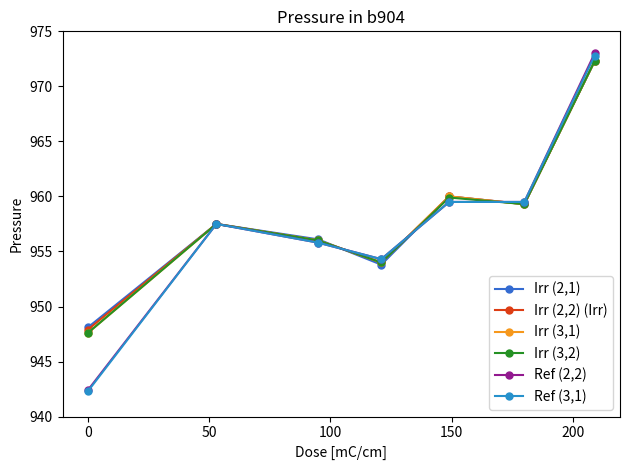

Write the Python code that produced this figure. (Note: this script raises an exception after producing the figure.)
#! /usr/bin/env python3
import os
import sys
import datetime
import numpy as np
import matplotlib.pyplot as plt

doses = [0, 53, 95, 121, 149, 180, 209]

#############################################
## Cluster Charge Pressure
p1 = [948.1, 957.5, 956.1, 953.8, 960, 959.3, 972.3] #irr(2,1)
p2 = [947.9, 957.5, 956, 954, 960, 959.3, 972.3] #irr(2,2) (irr)
p3 = [947.6, 957.5, 956, 954, 960, 959.3, 972.3] #irr(3,1)
p4 = [947.6, 957.5, 956, 954, 959.9, 959.3, 972.3] #irr(3,2)
p5 = [942.4, 957.5, 955.8, 954.3, 959.5, 959.5, 973] #ref(2,2)
p6 = [942.3, 957.5, 955.8, 954.3, 959.5, 959.5, 972.8] #ref(3,1)

fig, ax1 = plt.subplots()
ax1.set_title(r'Pressure in b904')

ax1.plot(doses, p1, color='#346BD1', linestyle='solid', marker='o', markersize=5., label='Irr (2,1)')
ax1.plot(doses, p2, color='#DD3D14', linestyle='solid', marker='o', markersize=5., label='Irr (2,2) (Irr)')
ax1.plot(doses, p3, color='#F6981C', linestyle='solid', marker='o', markersize=5., label='Irr (3,1)')
ax1.plot(doses, p4, color='#259124', linestyle='solid', marker='o', markersize=5., label='Irr (3,2)')
ax1.plot(doses, p5, color='#92198F', linestyle='solid', marker='o', markersize=5., label='Ref (2,2)')
ax1.plot(doses, p6, color='#2691CC', linestyle='solid', marker='o', markersize=5., label='Ref (3,1)')

ax1.set_xlabel('Dose [mC/cm]')
ax1.set_ylabel('Pressure', color='black')
ax1.tick_params('y', colors='black')
ax1.set_ylim(940, 975)

ax1.legend(loc='lower right')

fig.tight_layout()
#plt.show()
fig.savefig("Plots/weather_CC_ch5.pdf")
del fig, ax1, p1, p2, p3, p4, p5, p6

#############################################
## StS Humidity
hum1 = [19, 44, 36, 48, 32, 28, 35]

#fig, ax1 = plt.subplots()
fig = plt.figure(figsize=(7,2.5))
ax1 = plt.subplot(1,1,1)

ax1.set_title(r'Humidity in b904')
ax1.plot(doses, hum1, color='blue', linestyle='solid', marker='o', markersize=5.)
ax1.set_xlabel('Dose [mC/cm]')
ax1.set_ylabel('Humidity', color='black')
ax1.tick_params('y', colors='black')
ax1.set_ylim(10, 50)

#ax1.legend(loc='lower right')

fig.tight_layout()
#plt.show()
fig.savefig("Plots/weather_StS_ch5.pdf")
del fig, ax1, hum1

#############################################
## Dark Current, Irr Layer
hum1 = [29, 31, 42.5, 35, 33, 38.5, 25]
p1 = [948.3, 959.5, 959, 957.5, 959.4, 960.8, 966.2]

#fig, ax1 = plt.subplots()
fig = plt.figure(figsize=(7,2.5))
ax1 = plt.subplot(1,1,1)
#ax1.set_title(r'Dark Current Irr. Layer')

ax1.plot(doses, hum1, color='blue', linestyle='solid', marker='o', markersize=5.)
ax1.set_xlabel('Dose [mC/cm]')
ax1.set_ylabel('Humidity', color='b')
ax1.tick_params('y', colors='b')
ax1.set_ylim(20, 45)

ax2 = ax1.twinx()
ax2.plot(doses, p1, color='#e68a00', linestyle='solid', marker='o', markersize=5.)
ax2.set_ylabel('Pressure', color='#e68a00')
ax2.tick_params('y', colors='#e68a00')
ax2.set_ylim(945, 970)

fig.tight_layout()
#plt.show()
fig.savefig("Plots/weather_DC_Irr_ch5.pdf")
del fig, ax1, ax2, hum1, p1

#############################################
## Dark Current, Ref Layer
hum1 = [29, 42.5, 36.5, 35.5, 35, 44.5, 23]
p1 = [947.7, 960.5, 957.1, 957.9, 954.4, 960.1, 965.8]

#fig, ax1 = plt.subplots()
fig = plt.figure(figsize=(7,2.5))
ax1 = plt.subplot(1,1,1)
#ax1.set_title(r'Dark Current Ref. Layer')

ax1.plot(doses, hum1, color='blue', linestyle='solid', marker='o', markersize=5.)
ax1.set_xlabel('Dose [mC/cm]')
ax1.set_ylabel('Humidity', color='b')
ax1.tick_params('y', colors='b')
ax1.set_ylim(20, 45)

ax2 = ax1.twinx()
ax2.plot(doses, p1, color='#e68a00', linestyle='solid', marker='o', markersize=5.)
ax2.set_ylabel('Pressure', color='#e68a00')
ax2.tick_params('y', colors='#e68a00')
ax2.set_ylim(945, 970)

fig.tight_layout()
#plt.show()
fig.savefig("Plots/weather_DC_Ref_ch5.pdf")
del fig, ax1, ax2, hum1, p1

#############################################
## Dark Current, Humidity
humRef = [29, 42.5, 36.5, 35.5, 35, 44.5, 23]
humIrr = [29, 31, 42.5, 35, 33, 38.5, 25]

#fig, ax1 = plt.subplots()
fig = plt.figure(figsize=(7,2.5))
ax1 = plt.subplot(1,1,1)
#ax1.set_title(r'Dark Current Ref. Layer')

ax1.plot(doses, humRef, color='blue', linestyle='solid', marker='o', markersize=5.)
ax1.set_xlabel('Dose [mC/cm]')
ax1.set_ylabel('Humidity (Ref. Layer)', color='b')
ax1.tick_params('y', colors='b')
ax1.set_ylim(20, 45)

ax2 = ax1.twinx()
ax2.plot(doses, humIrr, color='#e68a00', linestyle='solid', marker='o', markersize=5.)
ax2.set_ylabel('Humidity (Irr. Layer)', color='#e68a00')
ax2.tick_params('y', colors='#e68a00')
ax2.set_ylim(20, 45)

fig.tight_layout()
#plt.show()
fig.savefig("Plots/weather_DC_Hum_ch5.pdf")
del fig, ax1, ax2, humRef, humIrr

#############################################
## Dark Current, Pressure
pRef = [947.7, 960.5, 957.1, 957.9, 954.4, 960.1, 965.8]
pIrr = [948.3, 959.5, 959, 957.5, 959.4, 960.8, 966.2]

#fig, ax1 = plt.subplots()
fig = plt.figure(figsize=(7,2.5))
ax1 = plt.subplot(1,1,1)
#ax1.set_title(r'Dark Current Ref. Layer')

ax1.plot(doses, pRef, color='blue', linestyle='solid', marker='o', markersize=5.)
ax1.set_xlabel('Dose [mC/cm]')
ax1.set_ylabel('Pressure (Ref. Layer)', color='b')
ax1.tick_params('y', colors='b')
ax1.set_ylim(945, 970)

ax2 = ax1.twinx()
ax2.plot(doses, pIrr, color='#e68a00', linestyle='solid', marker='o', markersize=5.)
ax2.set_ylabel('Pressure (Irr. Layer)', color='#e68a00')
ax2.tick_params('y', colors='#e68a00')
ax2.set_ylim(945, 970)

fig.tight_layout()
#plt.show()
fig.savefig("Plots/weather_DC_Pressure_ch5.pdf")
del fig, ax1, ax2, pRef, pIrr
